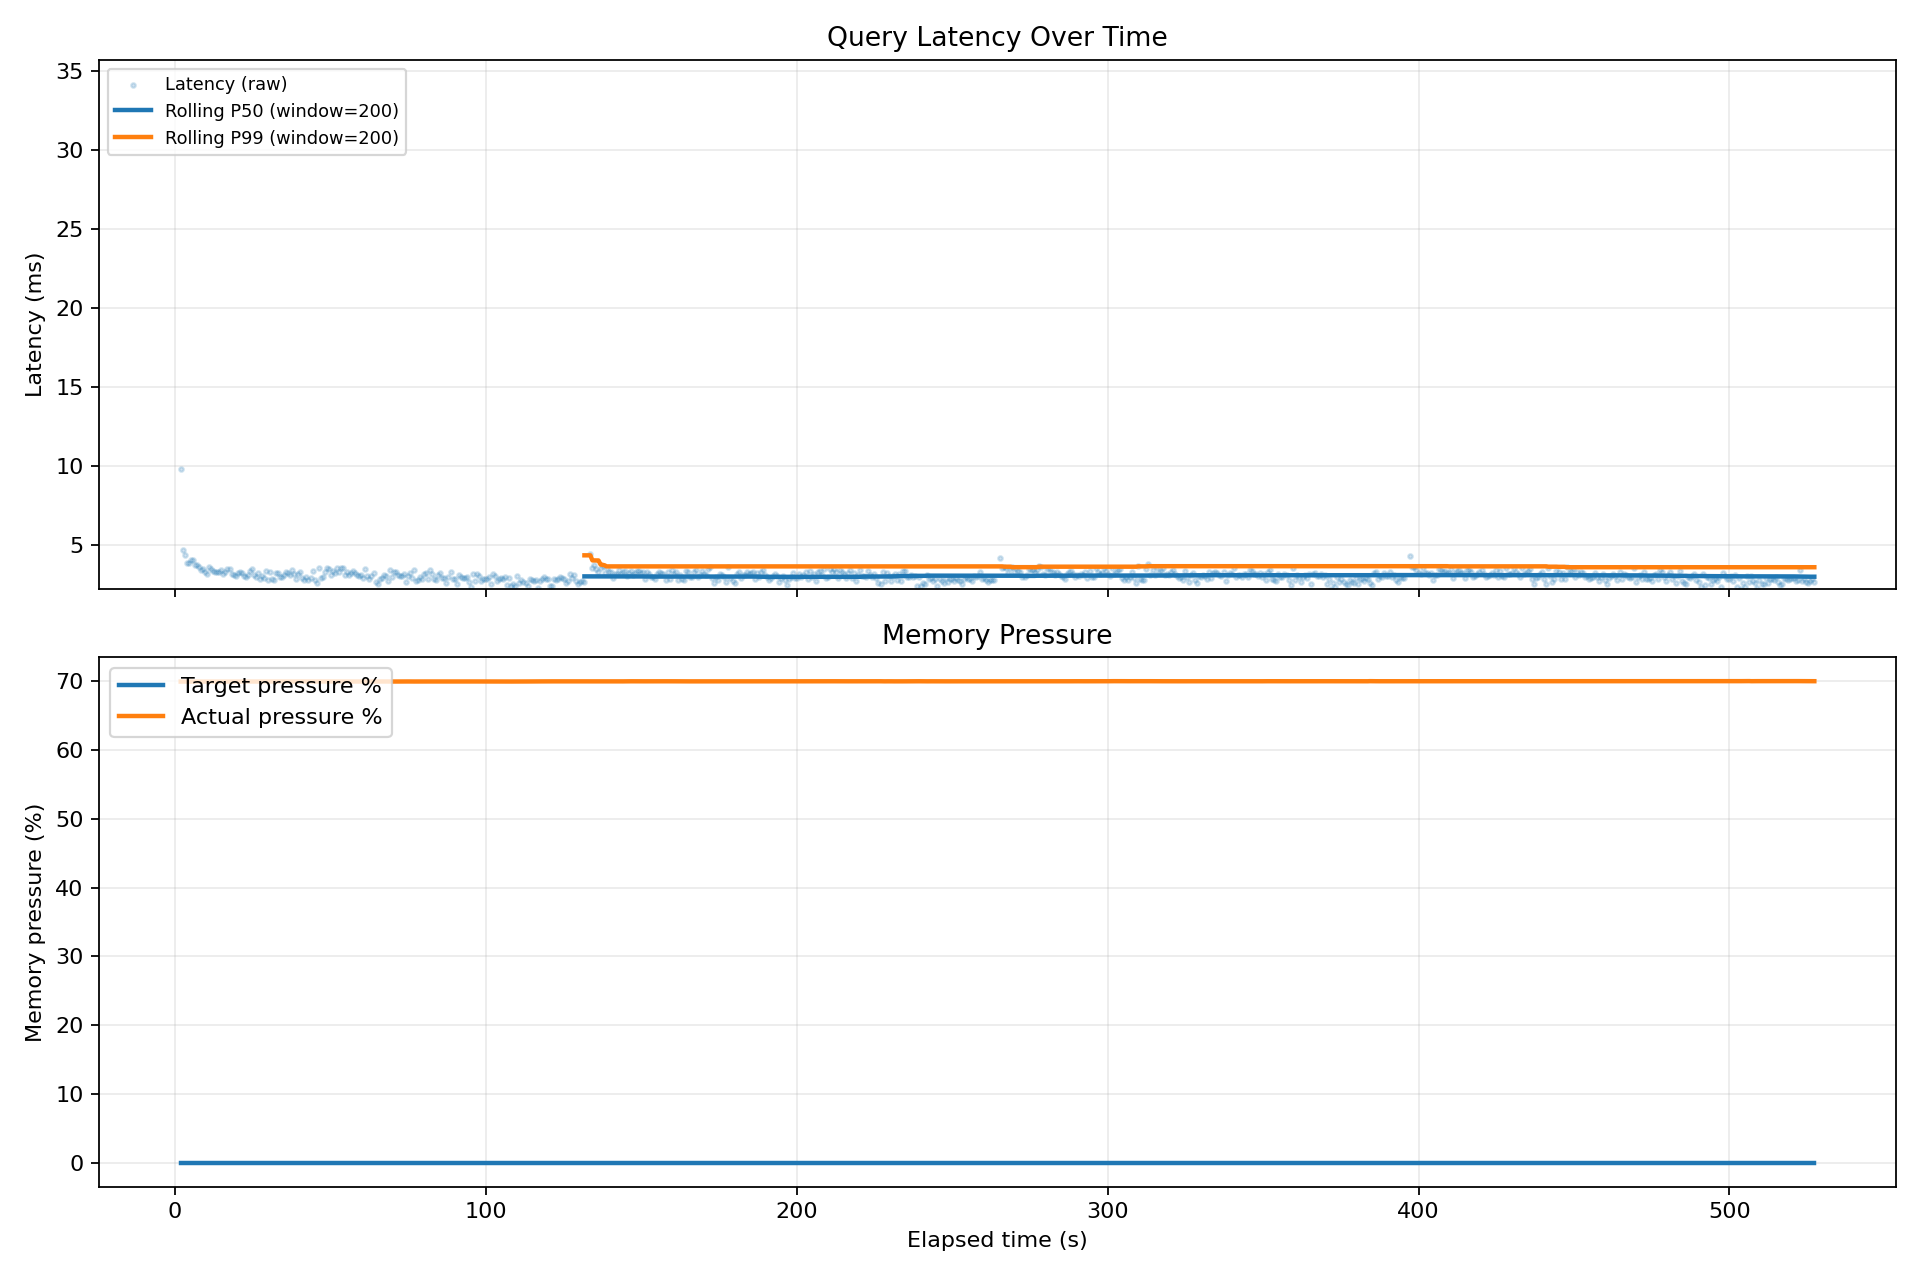

Data behind this chart, as committed beside it:
elapsed_sec, latency_ms, target_pressure_pct, actual_pressure_pct
1.954, 9.815, 0.0, 69.96
2.614, 4.651, 0.0, 69.96
3.261, 4.32, 0.0, 69.96
3.917, 3.822, 0.0, 69.96
4.576, 3.836, 0.0, 69.96
5.225, 3.998, 0.0, 69.96
5.894, 4, 0.0, 69.96
6.553, 3.721, 0.0, 69.96
7.215, 3.74, 0.0, 69.96
7.872, 3.561, 0.0, 69.96
8.523, 3.376, 0.0, 69.97
9.168, 3.449, 0.0, 69.97
9.819, 3.281, 0.0, 69.97
10.47, 3.168, 0.0, 69.97
11.12, 3.563, 0.0, 69.97
11.77, 3.472, 0.0, 69.97
12.43, 3.323, 0.0, 69.96
13.08, 3.284, 0.0, 69.96
13.73, 3.257, 0.0, 69.96
14.38, 3.289, 0.0, 69.96
15.03, 3.415, 0.0, 69.97
15.69, 3.164, 0.0, 69.97
16.34, 3.272, 0.0, 69.97
16.99, 3.463, 0.0, 69.97
17.65, 3.457, 0.0, 69.97
18.3, 3.17, 0.0, 69.97
18.95, 3.086, 0.0, 69.96
19.6, 3, 0.0, 69.96
20.26, 3.194, 0.0, 69.97
20.91, 3.255, 0.0, 69.97
21.56, 3.231, 0.0, 69.98
22.21, 2.982, 0.0, 69.97
22.86, 2.977, 0.0, 69.97
23.52, 3.098, 0.0, 69.97
24.16, 3.352, 0.0, 69.97
24.81, 3.45, 0.0, 69.98
25.47, 3.092, 0.0, 69.98
26.12, 2.933, 0.0, 69.98
26.77, 3.176, 0.0, 69.98
27.42, 2.829, 0.0, 69.97
28.07, 3.005, 0.0, 69.97
28.72, 2.862, 0.0, 69.97
29.37, 3.309, 0.0, 69.97
30.02, 2.742, 0.0, 69.97
30.67, 3.239, 0.0, 69.98
31.33, 2.809, 0.0, 69.98
31.98, 2.749, 0.0, 69.97
32.63, 3.221, 0.0, 69.97
33.29, 3.23, 0.0, 69.98
33.94, 2.96, 0.0, 69.98
34.59, 2.976, 0.0, 69.98
35.24, 3.076, 0.0, 69.98
35.89, 3.241, 0.0, 69.98
36.54, 3.204, 0.0, 69.97
37.19, 3.054, 0.0, 69.97
37.84, 3.365, 0.0, 69.98
38.49, 3.168, 0.0, 69.98
39.14, 2.845, 0.0, 69.98
39.79, 3.163, 0.0, 69.98
40.44, 3.27, 0.0, 69.98
... 740 more rows
